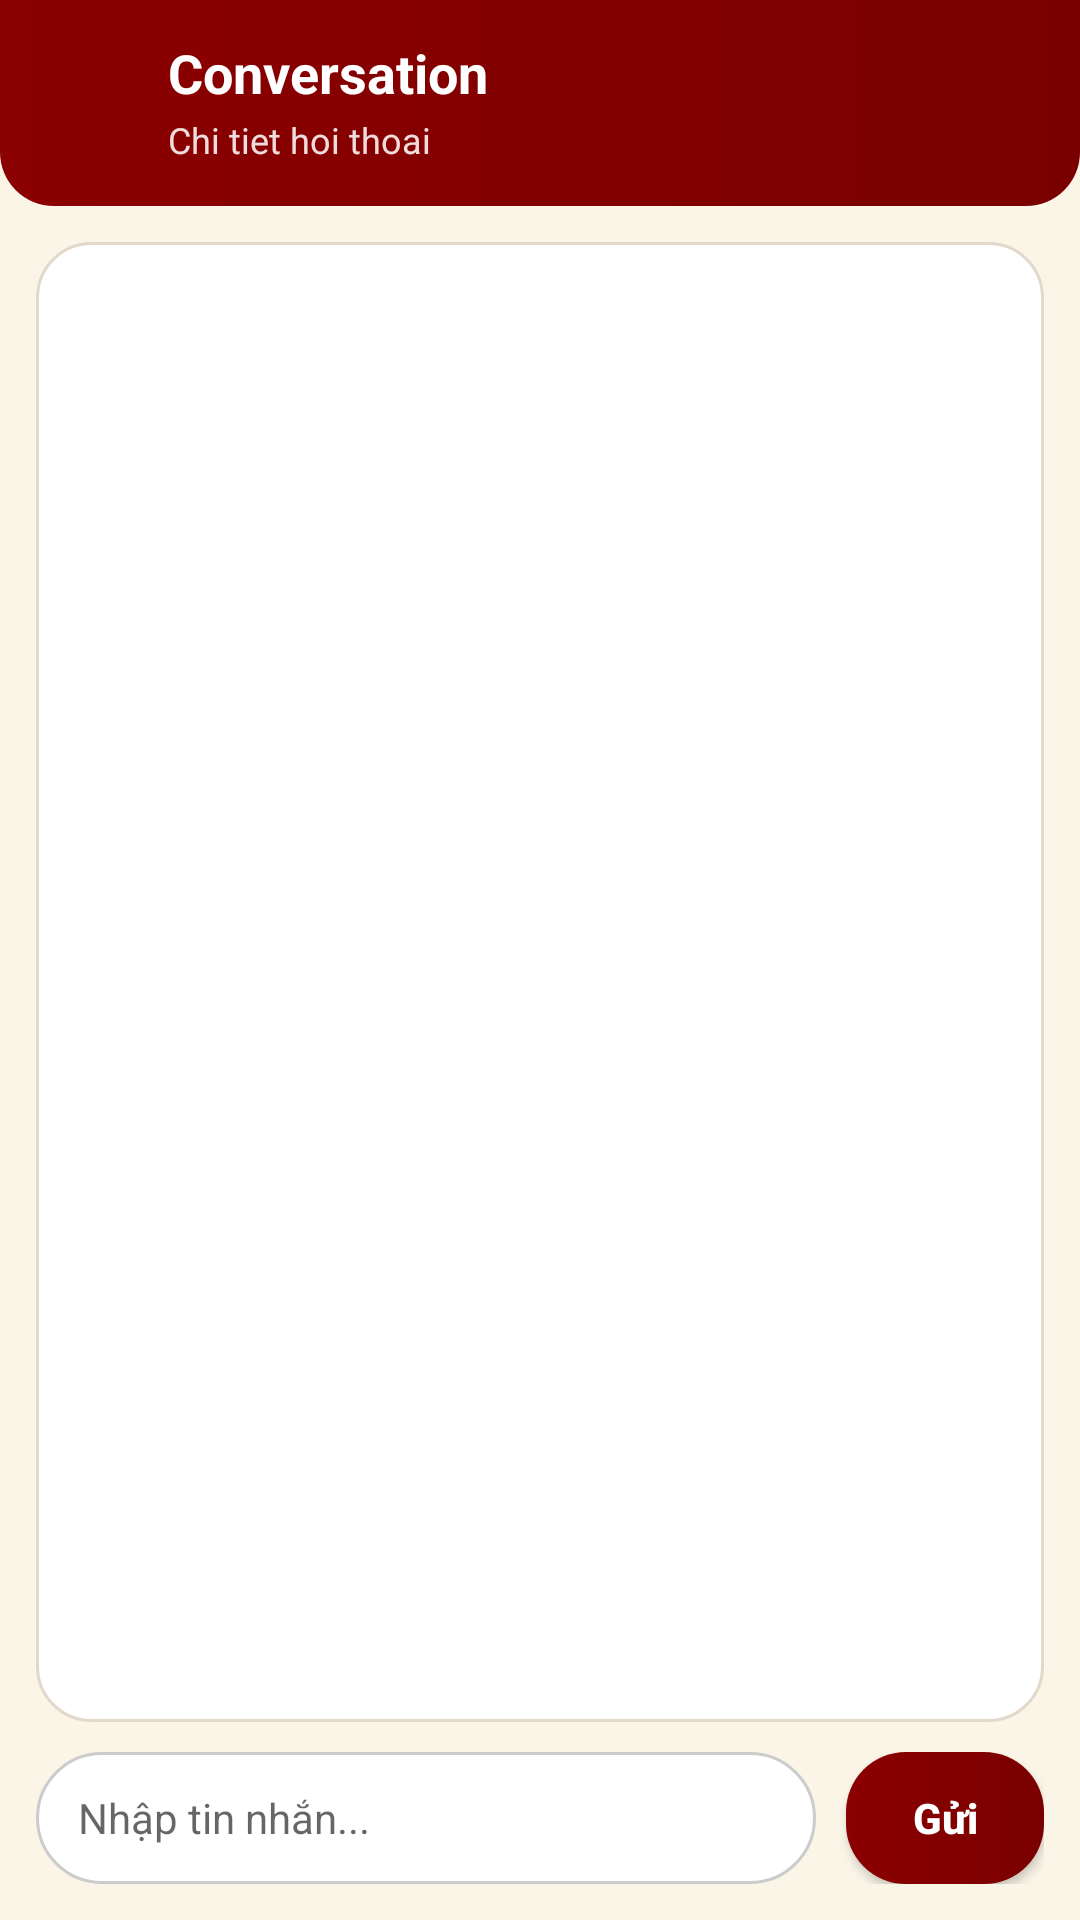

Android layout source for this screen:
<!-- AndroidManifest.xml: application theme Theme.QuaTet -->
<!-- res/layout/activity_staff_conversation.xml -->
<?xml version="1.0" encoding="utf-8"?>
<LinearLayout xmlns:android="http://schemas.android.com/apk/res/android"
    android:layout_width="match_parent"
    android:layout_height="match_parent"
    android:background="#FBF5E8"
    android:orientation="vertical">

    <LinearLayout
        android:layout_width="match_parent"
        android:layout_height="wrap_content"
        android:background="@drawable/bg_staff_appbar"
        android:orientation="vertical"
        android:paddingHorizontal="12dp"
        android:paddingTop="12dp"
        android:paddingBottom="14dp">

        <RelativeLayout
            android:layout_width="match_parent"
            android:layout_height="wrap_content">

            <ImageView
                android:id="@+id/ivBack"
                android:layout_width="34dp"
                android:layout_height="34dp"
                android:layout_alignParentStart="true"
                android:background="@drawable/bg_staff_icon_button"
                android:padding="8dp"
                android:src="@drawable/ic_arrow_back"
                android:tint="@android:color/white" />

            <LinearLayout
                android:layout_width="wrap_content"
                android:layout_height="wrap_content"
                android:layout_toEndOf="@id/ivBack"
                android:layout_marginStart="10dp"
                android:orientation="vertical">

                <TextView
                    android:id="@+id/tvTitle"
                    android:layout_width="wrap_content"
                    android:layout_height="wrap_content"
                    android:text="Conversation"
                    android:textColor="@android:color/white"
                    android:textSize="18sp"
                    android:textStyle="bold" />

                <TextView
                    android:id="@+id/tvSubtitle"
                    android:layout_width="wrap_content"
                    android:layout_height="wrap_content"
                    android:layout_marginTop="2dp"
                    android:text="Chi tiet hoi thoai"
                    android:textColor="#F0DCDC"
                    android:textSize="12sp" />
            </LinearLayout>
        </RelativeLayout>
    </LinearLayout>

    <FrameLayout
        android:layout_width="match_parent"
        android:layout_height="0dp"
        android:layout_weight="1"
        android:layout_marginHorizontal="12dp"
        android:layout_marginTop="12dp"
        android:layout_marginBottom="10dp"
        android:background="@drawable/bg_staff_surface">

        <androidx.recyclerview.widget.RecyclerView
            android:id="@+id/rvMessages"
            android:layout_width="match_parent"
            android:layout_height="match_parent"
            android:clipToPadding="false"
            android:paddingHorizontal="10dp"
            android:paddingTop="8dp"
            android:paddingBottom="8dp" />

        <TextView
            android:id="@+id/tvMessageEmpty"
            android:layout_width="wrap_content"
            android:layout_height="wrap_content"
            android:layout_gravity="center"
            android:text="Chưa có tin nhắn"
            android:textColor="#8A7A66"
            android:textSize="14sp"
            android:visibility="gone" />

        <ProgressBar
            android:id="@+id/progressBar"
            android:layout_width="wrap_content"
            android:layout_height="wrap_content"
            android:layout_gravity="center"
            android:visibility="gone" />
    </FrameLayout>

    <LinearLayout
        android:layout_width="match_parent"
        android:layout_height="wrap_content"
        android:background="@android:color/transparent"
        android:gravity="center_vertical"
        android:orientation="horizontal"
        android:paddingHorizontal="12dp"
        android:paddingBottom="12dp">

        <EditText
            android:id="@+id/edtMessage"
            android:layout_width="0dp"
            android:layout_height="44dp"
            android:layout_weight="1"
            android:background="@drawable/bg_staff_input"
            android:hint="Nhập tin nhắn..."
            android:imeOptions="actionSend"
            android:inputType="textMultiLine"
            android:maxLines="4"
            android:paddingHorizontal="14dp"
            android:textSize="14sp" />

        <Button
            android:id="@+id/btnSend"
            android:layout_width="66dp"
            android:layout_height="44dp"
            android:layout_marginStart="10dp"
            android:background="@drawable/bg_staff_send_button"
            android:text="Gửi"
            android:textAllCaps="false"
            android:textColor="@android:color/white"
            android:textStyle="bold" />
    </LinearLayout>
</LinearLayout>
<!-- resources referenced by this layout -->
<resources>
  <!-- drawable bg_staff_appbar (drawable) -->
  <?xml version="1.0" encoding="utf-8"?>
  <shape xmlns:android="http://schemas.android.com/apk/res/android">
      <gradient
          android:angle="0"
          android:endColor="#7A0000"
          android:startColor="#8B0000" />
      <corners
          android:bottomLeftRadius="18dp"
          android:bottomRightRadius="18dp" />
  </shape>
  <!-- drawable bg_staff_input (drawable) -->
  <?xml version="1.0" encoding="utf-8"?>
  <shape xmlns:android="http://schemas.android.com/apk/res/android">
      <solid android:color="#FFFFFF" />
      <stroke
          android:width="1dp"
          android:color="#CCCCCC" />
      <corners android:radius="22dp" />
  </shape>
  <!-- drawable bg_staff_send_button (drawable) -->
  <?xml version="1.0" encoding="utf-8"?>
  <shape xmlns:android="http://schemas.android.com/apk/res/android">
      <gradient
          android:angle="0"
          android:endColor="#7A0000"
          android:startColor="#8B0000" />
      <corners android:radius="20dp" />
  </shape>
  <!-- drawable bg_staff_surface (drawable) -->
  <?xml version="1.0" encoding="utf-8"?>
  <shape xmlns:android="http://schemas.android.com/apk/res/android">
      <solid android:color="#FFFFFF" />
      <stroke
          android:width="1dp"
          android:color="#E2D8CC" />
      <corners android:radius="18dp" />
  </shape>
  <style name="Theme.QuaTet" parent="Theme.MaterialComponents.DayNight.NoActionBar">
          <item name="colorPrimary">#810000</item>
          <item name="colorPrimaryVariant">#5E0000</item>
          <item name="colorOnPrimary">@color/white</item>
      </style>
  <color name="white">#FFFFFFFF</color>
</resources>
